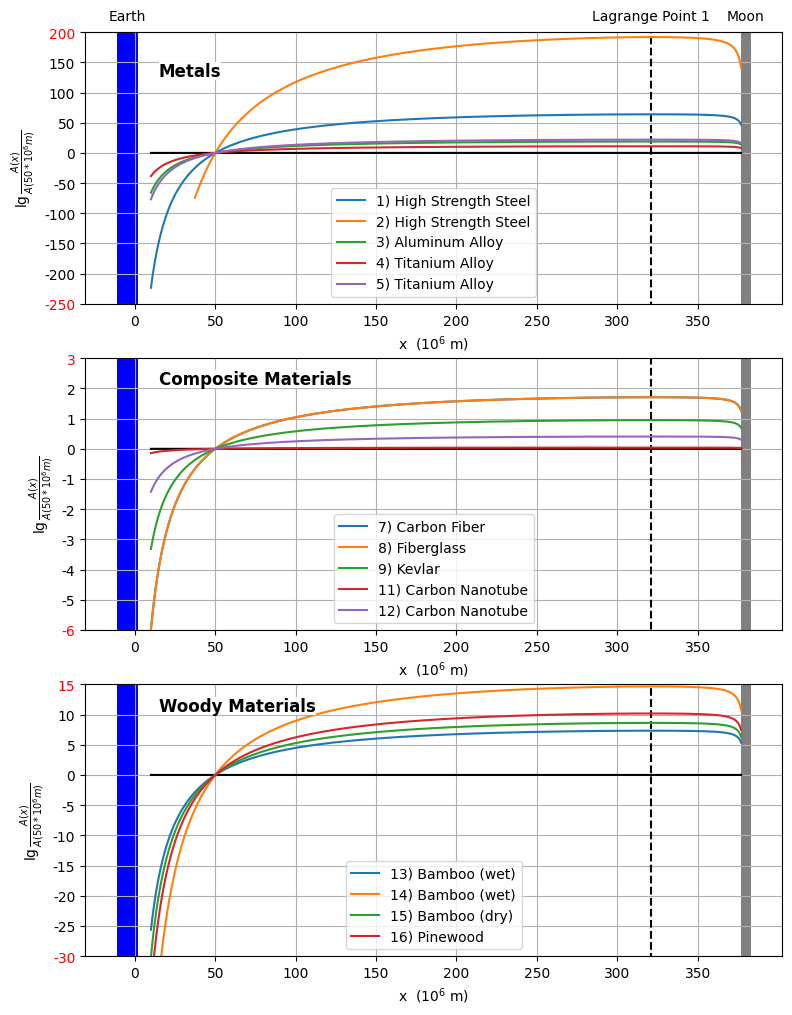

The script that saved this image:
# -*- coding: utf-8 -*-
"""
Created on Fri Nov 25 22:57:37 2022

@author: Www
"""

#把Maple里画各类材料的绘图移植到python中
import numpy as np
import math
#import scipy.integrate as si #引入积分用的函数
import scipy as sp
import matplotlib
matplotlib.rc("font", family='Microsoft YaHei')
import matplotlib.pyplot as plt
import matplotlib.animation as animation
from matplotlib import patheffects

n=10000
Ln = np.array([20.0,30,50,90,110,150,200,250])*1000000
#打了小数点后面的0，是为了让数字成为浮点数，而不是整数

C_e = -4800000
C_m = 380000000
mu_e = 3.986E14
mu_m = 4.9028E12
omega = 2.6616996246359261859816393057264E-6
rhoxA=0.001 #意思是rho乘以A


fig,ax = plt.subplots(3,1,figsize=(9,12))
ax[0].set_ylim(-250,200)
ax[1].set_ylim(-6,3)
ax[2].set_ylim(-30,15)





x = np.linspace(10000000, 377000000, n)
xn=np.searchsorted(x,Ln) #端点在x数组中的位置
xaxe=np.zeros(n)

yy=np.linspace(-2000,15000, 10)


#%%---截面比的对数
def A (x,s,rho):
    return np.exp((-mu_e/(x - C_e) - x**2*omega**2/2 + mu_m/(x - C_m))*rho/s)

rho=np.array([7.85,7.85,2.7,4.5,4.5,1.12,1.75,2.4,1.4,1,1,1,1.2,1.2,0.6,0.5])*1E3
s=np.array([0.3,0.1,0.35,1,0.5,0.1,2.5,3.43,3.6,0.5,60,6,0.4,0.2,0.17,0.12])*1E9
r=np.zeros(shape=(n,16))
for i in np.arange(16):
   r[:,i]=np.log10(A(x,s[i],rho[i])/A(50000000,s[i],rho[i]))






#%%---横坐标标签和网格
xtick=np.array([0,50,100,150,200,250,300,350])*1000000
xticklabels=np.array([0,50,100,150,200,250,300,350]).astype(int).astype(str)
ax[0].set_xticks(xtick)
ax[0].set_xticklabels(xticklabels)
ax[1].sharex(ax[0])
ax[2].sharex(ax[0])
ax[0].get_yticklabels()[0].set_color('red')
ax[0].get_yticklabels()[-1].set_color('red')
ax[1].get_yticklabels()[0].set_color('red')
ax[1].get_yticklabels()[-1].set_color('red')
ax[2].get_yticklabels()[0].set_color('red')
ax[2].get_yticklabels()[-1].set_color('red')

ax[0].grid()
ax[1].grid()
ax[2].grid()


ax[0].text(C_e,220,'Earth',horizontalalignment ='center')
ax[0].text(C_m,220,'Moon',horizontalalignment ='center')
ax[0].text(321000000,220,'Lagrange Point 1',horizontalalignment ='center')
#ax[0].text(380000000,-2100,r"($10^6$ m)",horizontalalignment ='center',verticalalignment ='top')
#ax[0].text(-33000000,15000,r"(N)",horizontalalignment ='right',verticalalignment ='top')
#ax[0].text(0,-2600,"Earth-Moon CMC",horizontalalignment ='right',verticalalignment ='top',rotation=0)
#ax[0].text(C_e+6500000,11000,'Earth Surface',horizontalalignment ='left',bbox=dict(pad=0, ec="none", fc="white"))
#ax[0].text(C_m-3000000,7200,'Lunar Surface',horizontalalignment ='right',bbox=dict(pad=0, ec="none", fc="white"))


ax[0].set_xlabel('x  ($10^6$ m)')
ax[0].set_ylabel(r"$\lg{\frac{A(x)}{A(50*10^6 m)}}$")
ax[1].set_xlabel('x  ($10^6$ m)')
ax[1].set_ylabel(r"$\lg{\frac{A(x)}{A(50*10^6 m)}}$")
ax[2].set_xlabel('x  ($10^6$ m)')
ax[2].set_ylabel(r"$\lg{\frac{A(x)}{A(50*10^6 m)}}$")

ax[0].text(15000000,120,'Metals',size=12,weight='black',ha ='left',va ='bottom',bbox=dict(pad=0, ec="none", fc="white"))
ax[1].text(15000000,2,'Composite Materials',size=12,weight='black',ha ='left',va ='bottom',bbox=dict(pad=0, ec="none", fc="white"))
ax[2].text(15000000,10,'Woody Materials',size=12,weight='black',ha ='left',va ='bottom',bbox=dict(pad=0, ec="none", fc="white"))







#%%---地球和月球
ax[0].fill_betweenx(yy,C_e-6500000, C_e+6500000, facecolor='blue')
ax[0].fill_betweenx(yy,C_m-3000000, C_m+3000000, facecolor='grey')
ax[0].plot(x,xaxe,linestyle='solid',color='black',linewidth=1.5)
ax[0].vlines(321000000,-2000,15000,linestyle='--',color='black',linewidth=1.5)# L1点

ax[1].fill_betweenx(yy,C_e-6500000, C_e+6500000, facecolor='blue')
ax[1].fill_betweenx(yy,C_m-3000000, C_m+3000000, facecolor='grey')
ax[1].plot(x,xaxe,linestyle='solid',color='black',linewidth=1.5)
ax[1].vlines(321000000,-2000,15000,linestyle='--',color='black',linewidth=1.5)# L1点

ax[2].fill_betweenx(yy,C_e-6500000, C_e+6500000, facecolor='blue')
ax[2].fill_betweenx(yy,C_m-3000000, C_m+3000000, facecolor='grey')
ax[2].plot(x,xaxe,linestyle='solid',color='black',linewidth=1.5)
ax[2].vlines(321000000,-2000,15000,linestyle='--',color='black',linewidth=1.5)# L1点


#%%---那些个线
ax[0].plot(x,r[:,0],label='1) High Strength Steel')
ax[0].plot(x,r[:,1],label='2) High Strength Steel')
ax[0].plot(x,r[:,2],label='3) Aluminum Alloy')
ax[0].plot(x,r[:,3],label='4) Titanium Alloy')
ax[0].plot(x,r[:,4],label='5) Titanium Alloy')
ax[1].plot(x,r[:,6],label='7) Carbon Fiber')
ax[1].plot(x,r[:,7],label='8) Fiberglass')
ax[1].plot(x,r[:,8],label='9) Kevlar')
ax[1].plot(x,r[:,10],label='11) Carbon Nanotube')
ax[1].plot(x,r[:,11],label='12) Carbon Nanotube')
ax[2].plot(x,r[:,12],label='13) Bamboo (wet)')
ax[2].plot(x,r[:,13],label='14) Bamboo (wet)')
ax[2].plot(x,r[:,14],label='15) Bamboo (dry)')
ax[2].plot(x,r[:,15],label='16) Pinewood')


ax[0].legend(loc=8)
ax[1].legend(loc=8)
ax[2].legend(loc=8)



plt.show()
plt.savefig('各类材料.svg', format='svg')
